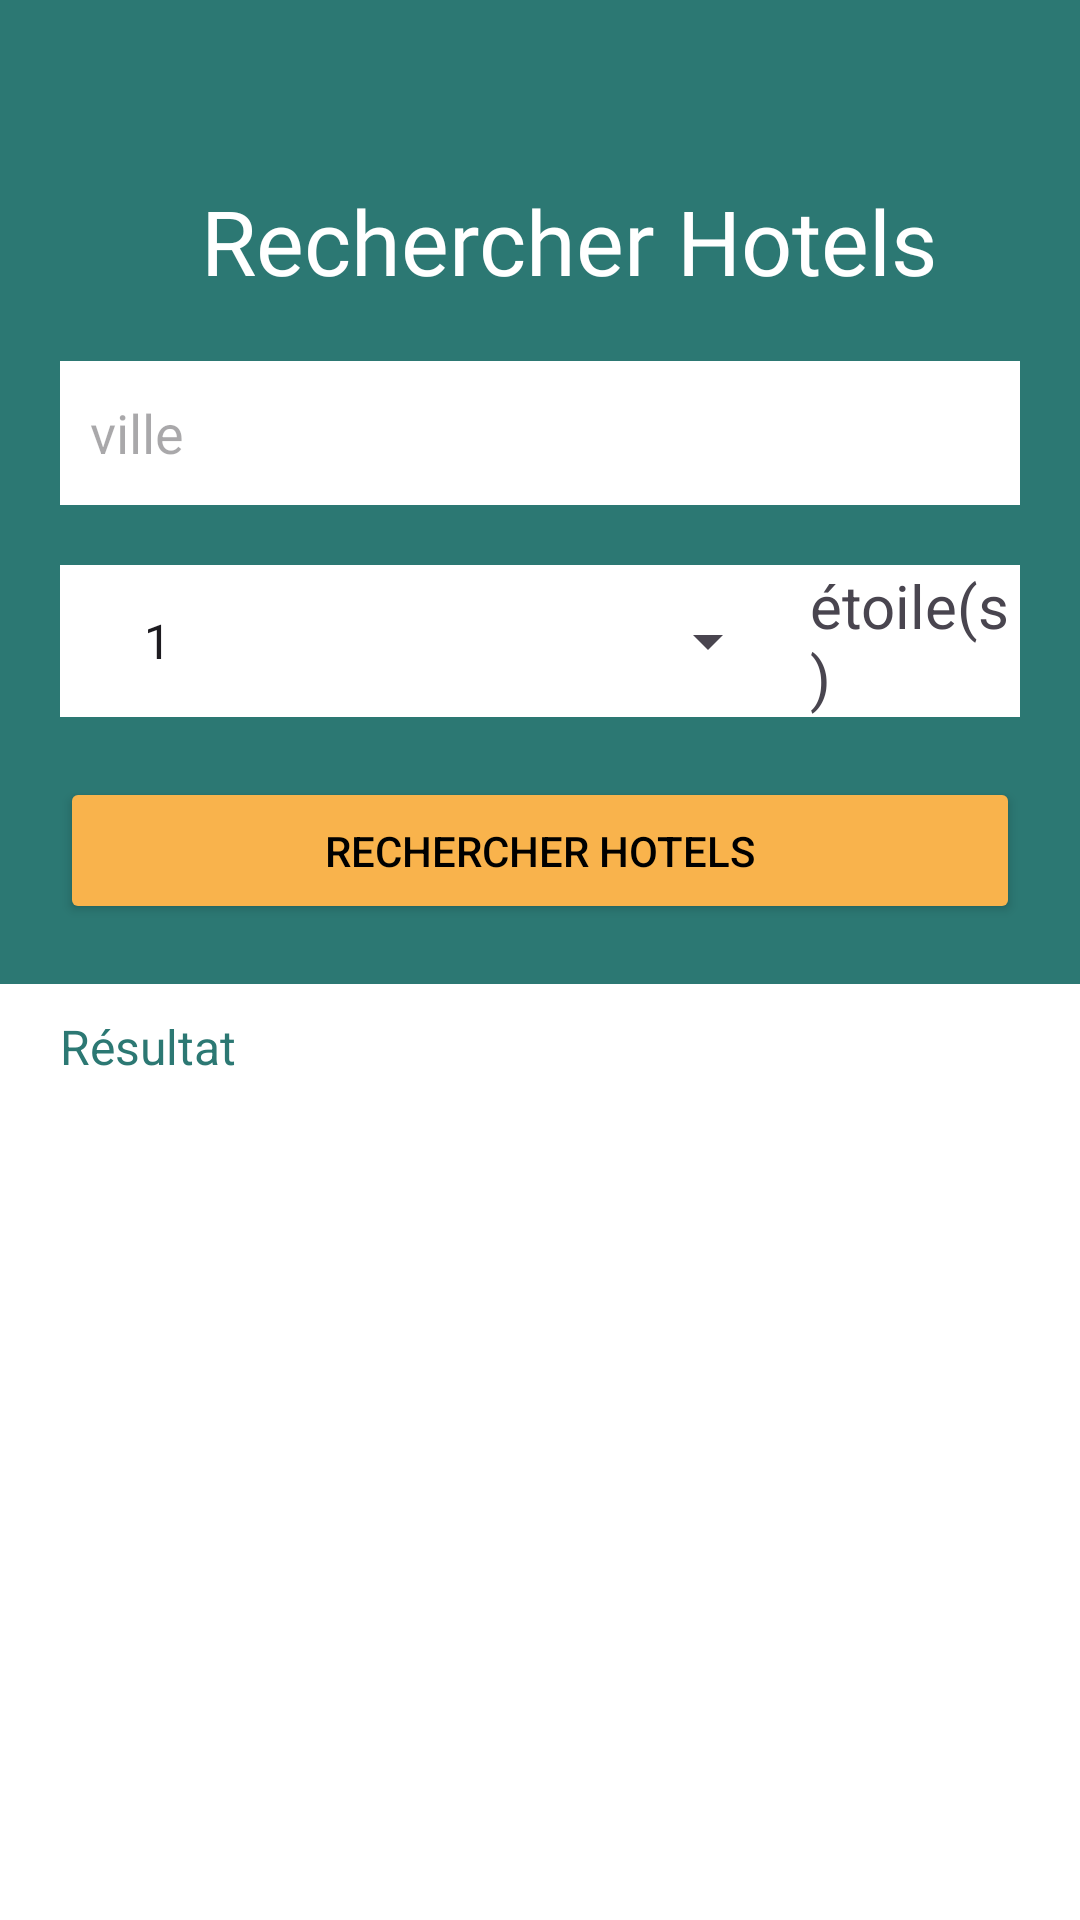

Write the Android layout XML for this screen, with the resource values it uses.
<!-- AndroidManifest.xml: application theme Theme.ApplicationGV -->
<!-- res/layout/activity_search_hotel.xml -->
<?xml version="1.0" encoding="utf-8"?>
<RelativeLayout xmlns:android="http://schemas.android.com/apk/res/android"
    xmlns:tools="http://schemas.android.com/tools"
    android:id="@+id/main"
    android:layout_width="match_parent"
    android:layout_height="match_parent"
    android:background="@color/white"
    tools:context="repo.SearchHotelActivity">

    <LinearLayout
        android:id="@+id/searchZone"
        android:layout_width="match_parent"
        android:layout_height="wrap_content"
        android:background="@color/app_color"
        android:padding="20dp"
        android:orientation="vertical">

        <LinearLayout
            android:id="@+id/titre"
            android:layout_width="match_parent"
            android:layout_height="wrap_content"
            android:orientation="horizontal"
            android:layout_marginTop="40dp"
            android:gravity="center_horizontal"
            tools:ignore="UseCompoundDrawables">

            <ImageView
                android:layout_width="wrap_content"
                android:layout_height="wrap_content"
                android:layout_gravity="center_vertical"
                android:layout_marginEnd="20dp"
                android:onClick="back"
                android:src="@drawable/baseline_arrow_back_24"
                android:contentDescription="@string/back_button_description"/>

            <TextView
                android:layout_width="wrap_content"
                android:layout_height="wrap_content"
                android:fontFamily="@font/dm_medium"
                android:text="@string/search_hotels"
                android:textColor="@color/white"
                android:textSize="30sp" />

        </LinearLayout>

        <EditText
            android:id="@+id/ville"
            android:layout_width="match_parent"
            android:layout_height="wrap_content"
            android:layout_marginTop="20dp"
            android:autofillHints=""
            android:padding="10dp"
            android:background="@color/white"
            android:hint="@string/ville"
            android:inputType="text"
            android:minHeight="48dp" />

        <LinearLayout
            android:layout_width="match_parent"
            android:layout_height="wrap_content"
            android:id="@+id/RoomStart"
            android:gravity="center_vertical"
            android:layout_marginTop="20dp"
            android:background="@color/white"
            android:orientation="horizontal">

            <Spinner
                android:id="@+id/spinnerRoomStart"
                android:layout_width="match_parent"
                android:layout_weight="1"
                android:layout_height="wrap_content"

                android:paddingLeft="20dp"
                android:paddingRight="20dp"
                android:entries="@array/stars"
                android:hint="@string/room_type"
                android:minHeight="48dp"/>

            <TextView
                android:layout_width="match_parent"
                android:layout_height="wrap_content"
                android:layout_weight="3"
                android:text="@string/etoiles"
                android:textSize="20sp"
                android:layout_marginStart="10dp"/>

        </LinearLayout>

        <Button
            android:id="@+id/searchButton"
            android:layout_width="match_parent"
            android:layout_height="wrap_content"
            android:layout_marginTop="20dp"
            android:paddingLeft="50dp"
            android:paddingRight="50dp"
            android:paddingTop="15dp"
            android:paddingBottom="15dp"
            android:backgroundTint="@color/button_color"
            android:onClick="searchHotels"
            android:text="@string/search_hotels"
            android:textColor="@color/black" />
    </LinearLayout>

    <LinearLayout
        android:layout_width="match_parent"
        android:layout_height="wrap_content"
        android:layout_below="@id/searchZone"
        android:paddingLeft="20dp"
        android:paddingRight="20dp"
        android:paddingTop="10dp"
        android:paddingBottom="20dp"

        android:orientation="vertical">

        <TextView
            android:layout_width="wrap_content"
            android:layout_height="wrap_content"
            android:textColor="@color/app_color"
            android:textSize="16sp"
            android:layout_marginBottom="10dp"
            android:text="@string/result"/>
        <ListView
            android:id="@+id/listhotels"
            android:layout_width="match_parent"
            android:layout_height="match_parent"/>

    </LinearLayout>

</RelativeLayout>
<!-- resources referenced by this layout -->
<resources>
  <string-array name="stars">
          <item>1</item>
          <item>2</item>
          <item>3</item>
          <item>4</item>
          <item>5</item>
      </string-array>
  <color name="app_color">#2C7873</color>
  <color name="black">#FF000000</color>
  <color name="button_color">#F9B34C</color>
  <color name="white">#FFFFFFFF</color>
  <string name="back_button_description">Back Button</string>
  <string name="etoiles">étoile(s)</string>
  <string name="result">Résultat</string>
  <string name="room_type">Type de chambre</string>
  <string name="search_hotels">Rechercher Hotels</string>
  <string name="ville">ville</string>
  <style name="Theme.ApplicationGV" parent="Base.Theme.ApplicationGV" />
  <style name="Base.Theme.ApplicationGV" parent="Theme.Material3.DayNight.NoActionBar">
          
          
      </style>
</resources>
